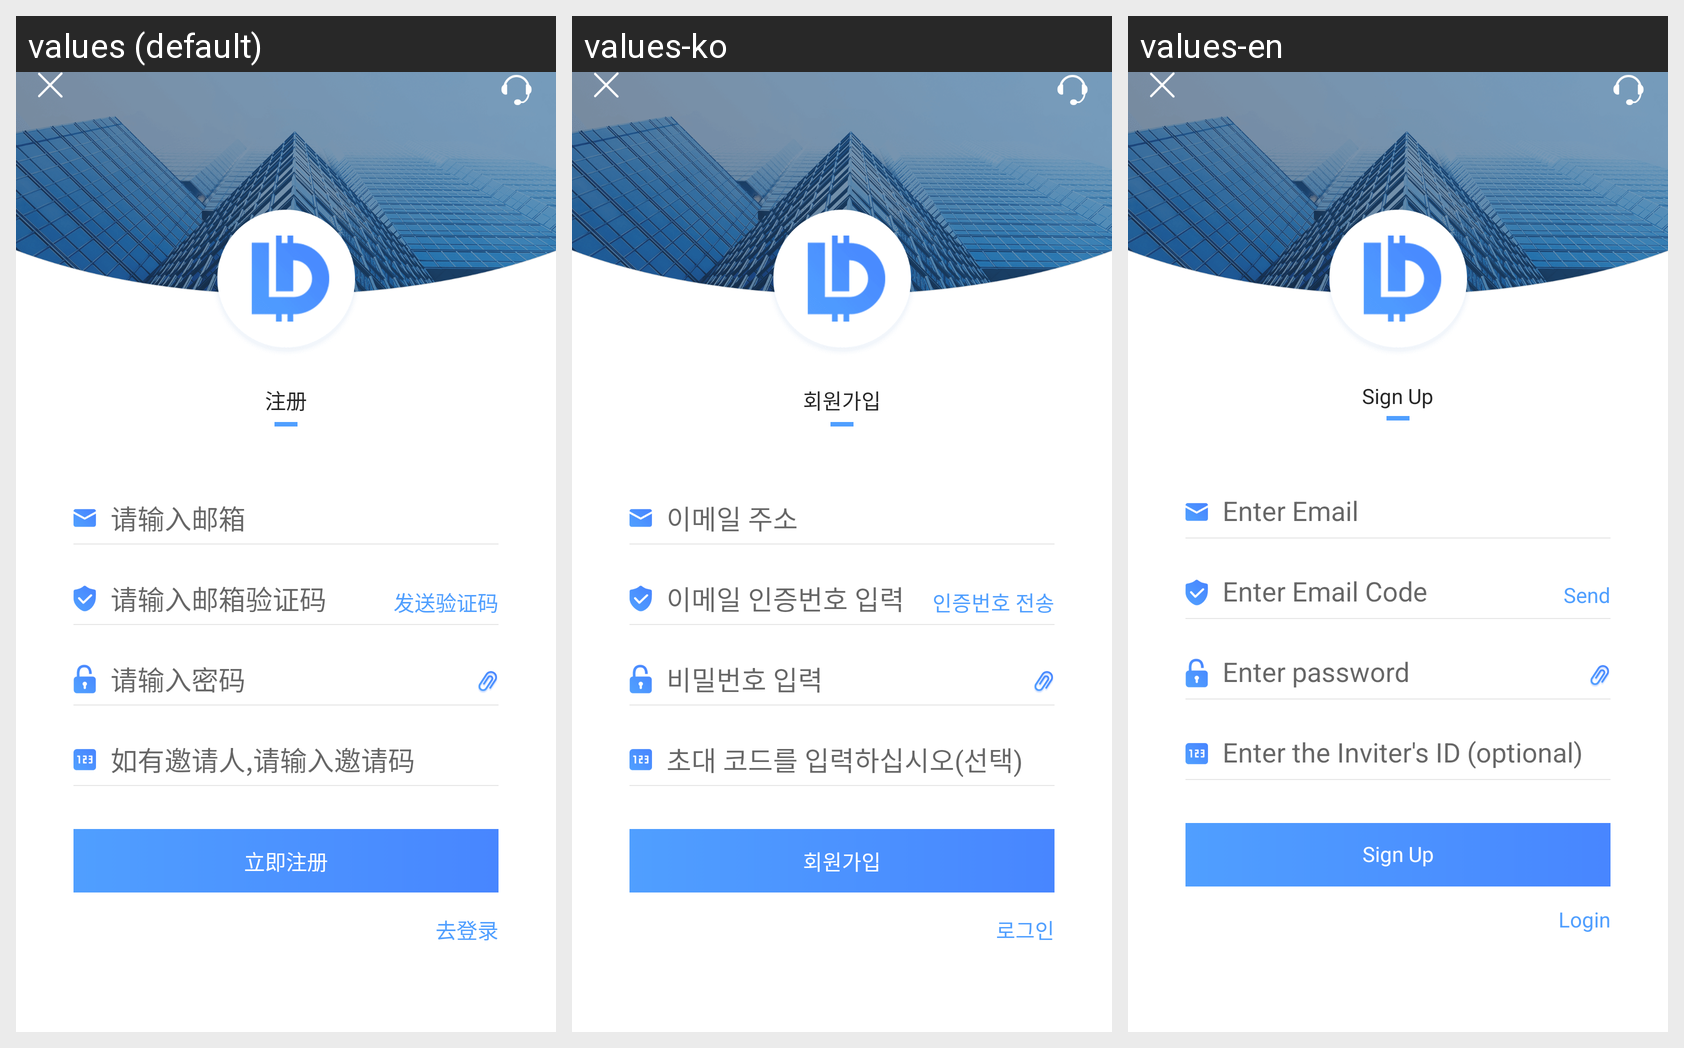

Locale-by-locale string values for the Android screen shown in this grid:
Android screen res/layout/activity_regiest.xml rendered under 3 locales, left to right: values (default), values-ko, values-en. Device: Nexus 5 (rendered at 1080×1920; each locale shown at half size, 540×960, under a caption strip naming it); theme BaseAppTheme.
Strings drawn on this screen, with the default value and each locale's value (text and hints the layout hard-codes, and strings that could not be matched under every locale, appear in the picture but are not listed):

regiest
  values: 注册
  values-ko: 회원가입
  values-en: Sign Up

please_input_email
  values: 请输入邮箱
  values-ko: 이메일 주소
  values-en: Enter Email

please_input_email_code
  values: 请输入邮箱验证码
  values-ko: 이메일 인증번호 입력
  values-en: Enter Email Code

send_verify_code
  values: 发送验证码
  values-ko: 인증번호 전송
  values-en: Send

please_input_pwd
  values: 请输入密码
  values-ko: 비밀번호 입력
  values-en: Enter password

please_input_invited_code
  values: 如有邀请人,请输入邀请码
  values-ko: 초대 코드를 입력하십시오(선택)
  values-en: Enter the Inviter's ID (optional)

regiest_now
  values: 立即注册
  values-ko: 회원가입
  values-en: Sign Up

go_login
  values: 去登录
  values-ko: 로그인
  values-en: Login
